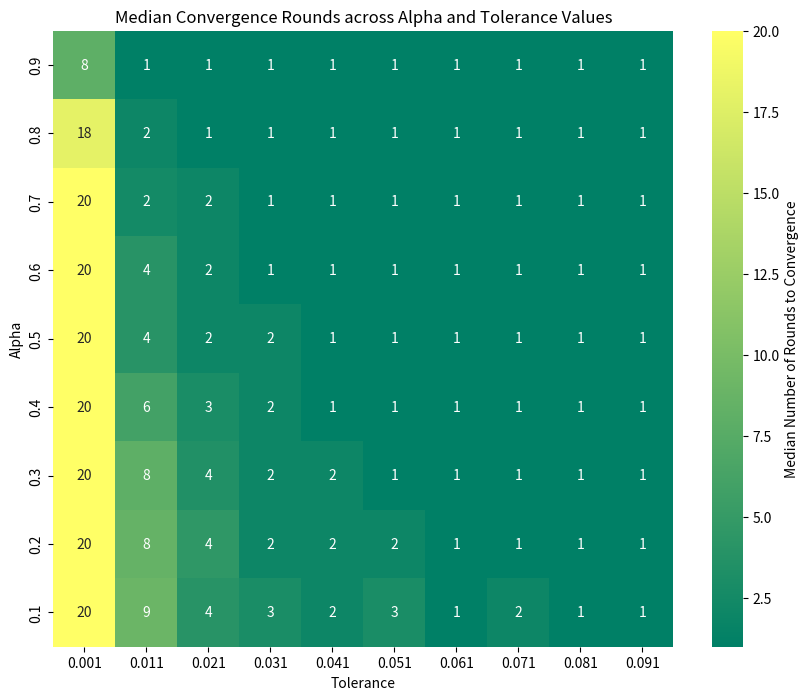
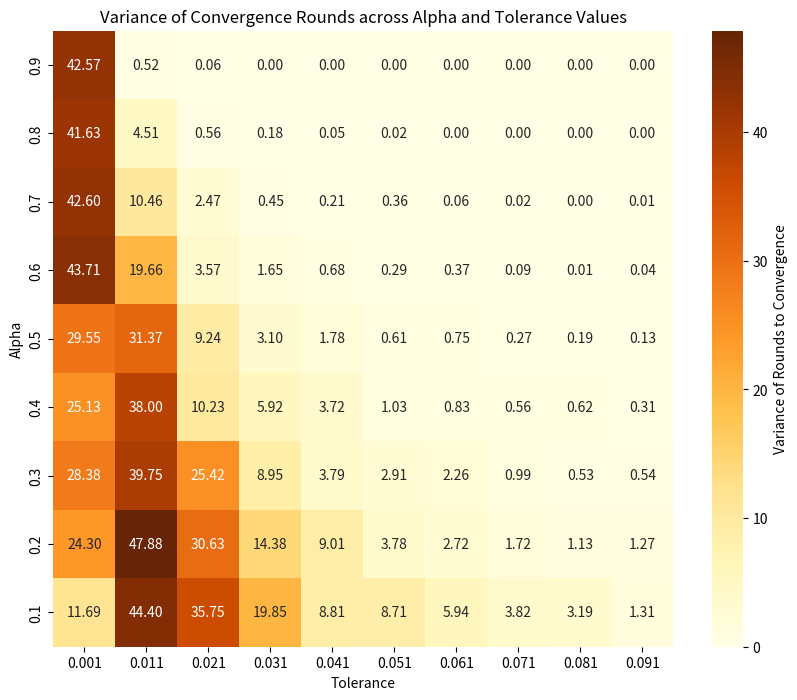
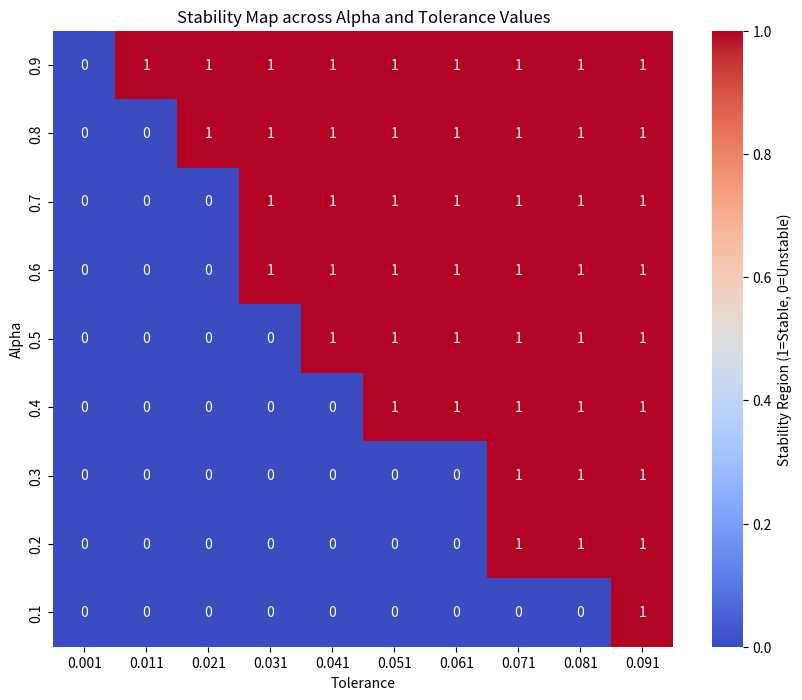

Python code for these plots, in order:
import numpy as np
import matplotlib.pyplot as plt
import seaborn as sns

np.random.seed(10)

# Simulate convergence with the existing function
def simulate_convergence(alpha, tolerance, sample_new_evidence, max_rounds=20):
    prior = 0.0
    round_count = 0

    for _ in range(max_rounds):
        round_count += 1
        new_evidence = sample_new_evidence()
        updated_sentiment = alpha * new_evidence + (1 - alpha) * prior
        updated_sentiment = np.clip(updated_sentiment, -1, 1)
        change = abs(updated_sentiment - prior)
        if change < tolerance:
            break
        prior = updated_sentiment

    return round_count

alpha_values = np.arange(0.1, 1.0, 0.1)
tolerance_values = np.arange(0.001, 0.1, 0.01)

def sample_new_evidence():
    return np.random.normal(loc=0, scale=0.1)

median_convergence_data = np.zeros((len(alpha_values), len(tolerance_values)))
variance_convergence_data = np.zeros((len(alpha_values), len(tolerance_values)))

# Collect data for stability analysis
for i, alpha in enumerate(alpha_values):
    for j, tolerance in enumerate(tolerance_values):
        convergence_rounds = [simulate_convergence(alpha, tolerance, sample_new_evidence) for _ in range(100)]
        median_convergence_data[i, j] = np.median(convergence_rounds)
        variance_convergence_data[i, j] = np.var(convergence_rounds)

# Combine the data to identify stable regions
stability_map = (median_convergence_data < 5) & (variance_convergence_data < 2)

# Plot the median convergence rounds
plt.figure(figsize=(10, 8))
sns.heatmap(median_convergence_data,
            xticklabels=np.round(tolerance_values, 3),
            yticklabels=np.round(alpha_values[::-1], 2),
            annot=True, fmt=".0f", cmap="summer",
            cbar_kws={'label': 'Median Number of Rounds to Convergence'})
plt.xlabel("Tolerance")
plt.ylabel("Alpha")
plt.title("Median Convergence Rounds across Alpha and Tolerance Values")
plt.yticks(ticks=np.arange(len(alpha_values))+0.5, labels=np.round(alpha_values[::-1], 2))
plt.savefig("median_convergence.png")
plt.show()

# Plot the variance of convergence rounds
plt.figure(figsize=(10, 8))
sns.heatmap(variance_convergence_data,
            xticklabels=np.round(tolerance_values, 3),
            yticklabels=np.round(alpha_values[::-1], 2),
            annot=True, fmt=".2f", cmap="YlOrBr",
            cbar_kws={'label': 'Variance of Rounds to Convergence'})
plt.xlabel("Tolerance")
plt.ylabel("Alpha")
plt.title("Variance of Convergence Rounds across Alpha and Tolerance Values")
plt.yticks(ticks=np.arange(len(alpha_values))+0.5, labels=np.round(alpha_values[::-1], 2))
plt.savefig("variance_convergence.png")
plt.show()

# Plot the stability map
plt.figure(figsize=(10, 8))
sns.heatmap(stability_map.astype(int),
            xticklabels=np.round(tolerance_values, 3),
            yticklabels=np.round(alpha_values[::-1], 2),
            annot=True, fmt="d", cmap="coolwarm",
            cbar_kws={'label': 'Stability Region (1=Stable, 0=Unstable)'})
plt.xlabel("Tolerance")
plt.ylabel("Alpha")
plt.title("Stability Map across Alpha and Tolerance Values")
plt.yticks(ticks=np.arange(len(alpha_values))+0.5, labels=np.round(alpha_values[::-1], 2))
plt.savefig("stability_map.png")
plt.show()
